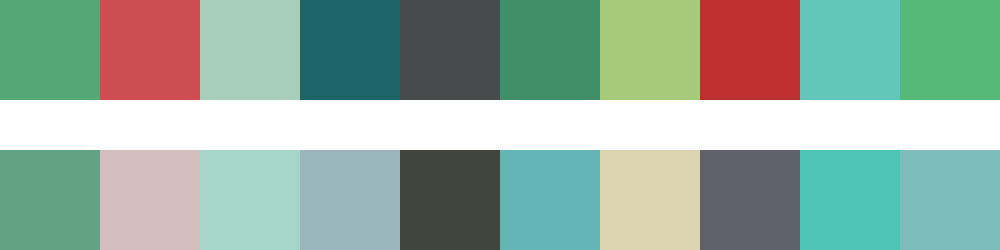

Data behind this chart, as committed beside it:
#55a875	#cd4d52	#a7ceb9	#1d6568	#474b4b	#418f68	#a7ca7a	#be3130	#64c6b9	#57b978
#61a382	#d4bfbe	#a5d6c9	#9ab5bb	#41453e	#63b6b5	#dcd5b2	#60616b	#4ec4b6	#7dbebc
